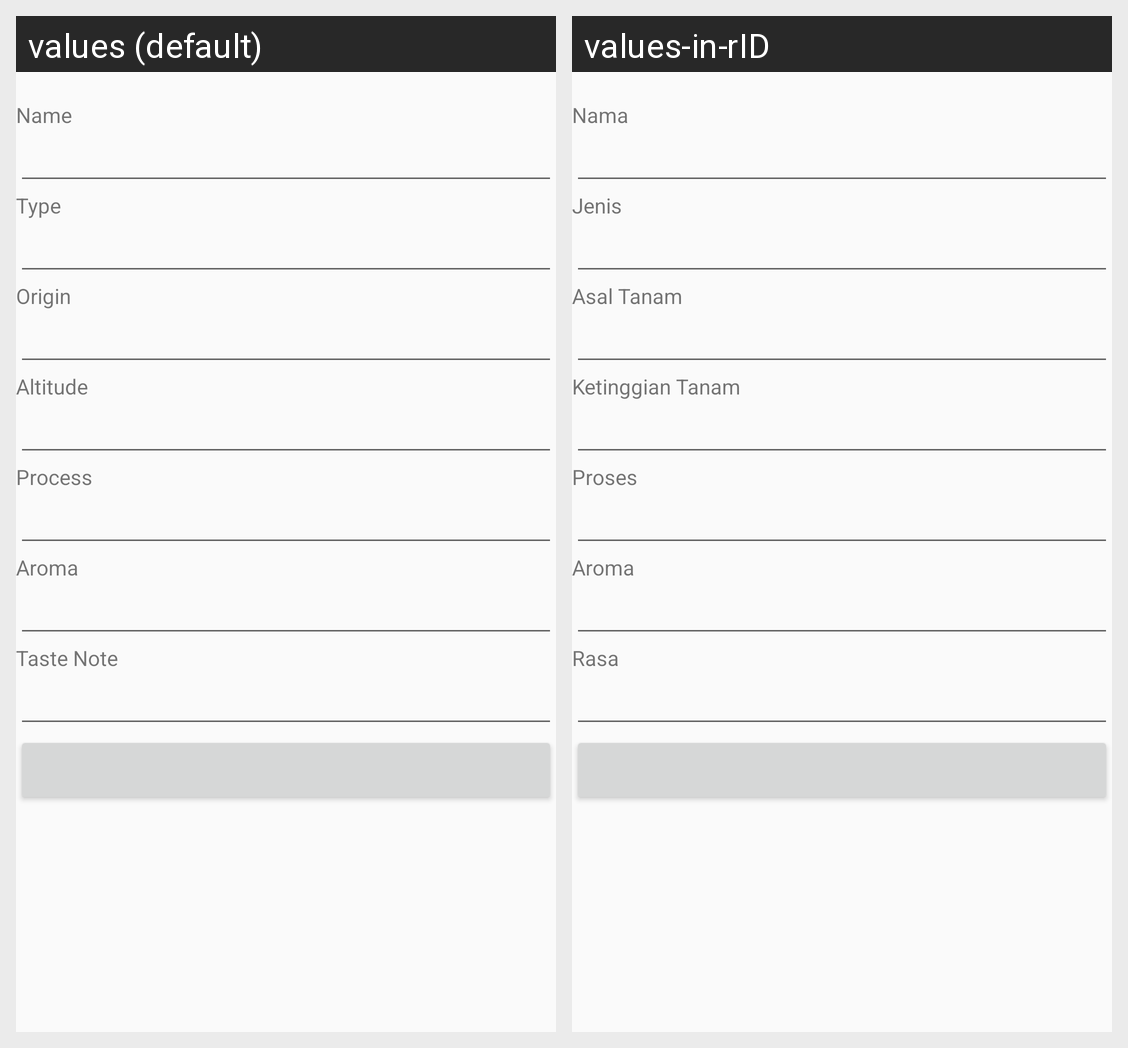

Locale-by-locale string values for the Android screen shown in this grid:
Android screen res/layout/activity_coffee_bean_editor.xml rendered under 2 locales, left to right: values (default), values-in-rID. Device: Nexus 5 (rendered at 1080×1920; each locale shown at half size, 540×960, under a caption strip naming it); theme Theme.AppCompat.DayNight.
Strings drawn on this screen, with the default value and each locale's value (text and hints the layout hard-codes, and strings that could not be matched under every locale, appear in the picture but are not listed):

coffee_bean_input_name
  values: Name
  values-in-rID: Nama

coffee_bean_input_type
  values: Type
  values-in-rID: Jenis

coffee_bean_input_origin
  values: Origin
  values-in-rID: Asal Tanam

coffee_bean_input_altitude
  values: Altitude
  values-in-rID: Ketinggian Tanam

coffee_bean_input_process
  values: Process
  values-in-rID: Proses

coffee_bean_input_aroma
  values: Aroma
  values-in-rID: Aroma

coffee_bean_input_taste_note
  values: Taste Note
  values-in-rID: Rasa
